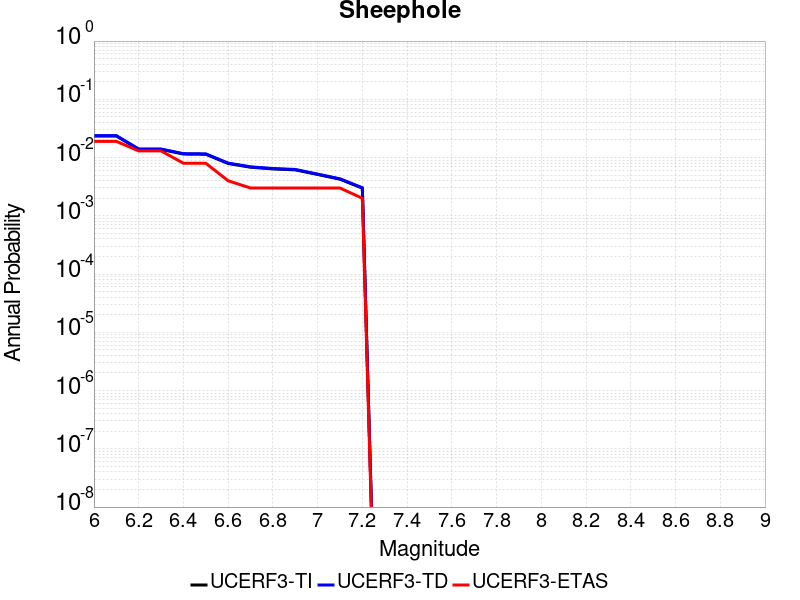

The table this chart was drawn from, first rows:
Magnitude, UCERF3-TI Prob, UCERF3-TD Prob, UCERF3-ETAS Prob
6.0, 0.0235, 0.02384, 0.019
6.1, 0.0235, 0.02384, 0.019
6.2, 0.01382, 0.01402, 0.013
6.3, 0.01382, 0.01402, 0.013
6.4, 0.0115, 0.01167, 0.008
6.5, 0.01141, 0.01158, 0.008
6.6, 0.007917, 0.008038, 0.004
6.7, 0.006831, 0.006938, 0.003
6.8, 0.006385, 0.006485, 0.003
6.9, 0.006157, 0.006254, 0.003
7.0, 0.005126, 0.005206, 0.003
7.1, 0.004251, 0.004317, 0.003
7.2, 0.002985, 0.003032, 0.002
